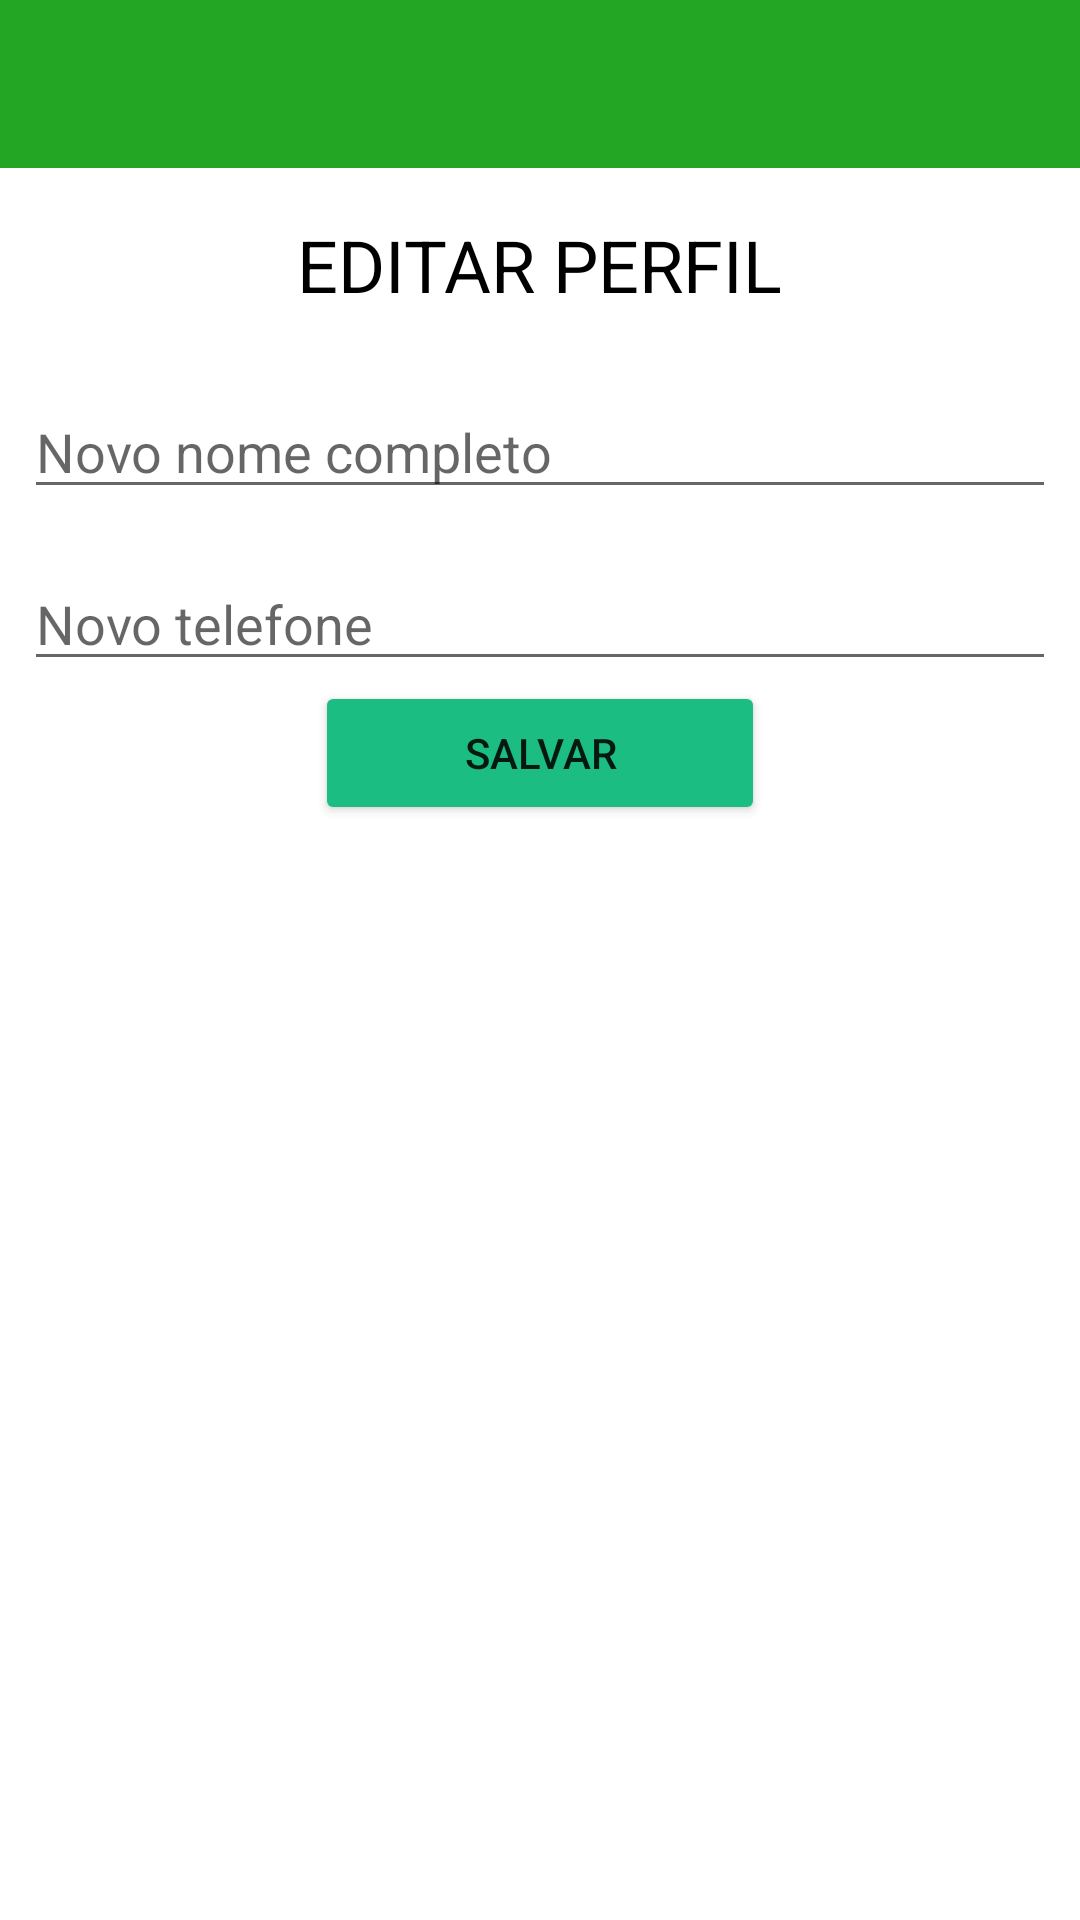

This screen was rendered from an Android layout file. Write that file and the resources it references.
<!-- AndroidManifest.xml: application theme Theme.Select -->
<!-- res/layout/editar_perfil.xml -->
<?xml version="1.0" encoding="utf-8"?>
<ScrollView xmlns:app="http://schemas.android.com/apk/res-auto"
    xmlns:tools="http://schemas.android.com/tools"
    android:layout_height="match_parent"
    android:layout_width="match_parent"
    xmlns:android="http://schemas.android.com/apk/res/android">

    <androidx.constraintlayout.widget.ConstraintLayout
        android:layout_width="match_parent"
        android:layout_height="match_parent"
        tools:context=".EditarPerfil_Activity">

        <androidx.appcompat.widget.Toolbar
            android:id="@+id/tbEditarPerfil"
            android:layout_width="match_parent"
            android:layout_height="wrap_content"
            android:background="#22A623"
            android:isScrollContainer="false"
            android:minHeight="?attr/actionBarSize"
            android:theme="?attr/actionBarTheme"
            app:layout_constraintEnd_toEndOf="parent"
            app:layout_constraintStart_toStartOf="parent"
            app:layout_constraintTop_toTopOf="parent" />

        <ImageView
            android:id="@+id/imageView2"
            android:layout_width="50dp"
            android:layout_height="50dp"
            android:layout_marginStart="4dp"
            android:layout_marginTop="4dp"
            android:layout_marginBottom="4dp"
            app:layout_constraintBottom_toBottomOf="@+id/tbEditarPerfil"
            app:layout_constraintStart_toStartOf="parent"
            app:layout_constraintTop_toTopOf="parent"
            app:srcCompat="@drawable/logo" />

        <EditText
            android:id="@+id/etEditarNome"
            android:layout_width="0dp"
            android:layout_height="wrap_content"
            android:layout_marginStart="8dp"
            android:layout_marginTop="24dp"
            android:layout_marginEnd="8dp"
            android:ems="10"
            android:hint="Novo nome completo"
            android:inputType="textPersonName"
            app:layout_constraintEnd_toEndOf="parent"
            app:layout_constraintStart_toStartOf="parent"
            app:layout_constraintTop_toBottomOf="@+id/textView33" />

        <EditText
            android:id="@+id/etEditarTelefone"
            android:layout_width="0dp"
            android:layout_height="wrap_content"
            android:layout_marginStart="8dp"
            android:layout_marginTop="16dp"
            android:layout_marginEnd="8dp"
            android:ems="10"
            android:hint="Novo telefone"
            android:inputType="phone"
            app:layout_constraintEnd_toEndOf="parent"
            app:layout_constraintStart_toStartOf="parent"
            app:layout_constraintTop_toBottomOf="@+id/etEditarNome" />

        <Button
            android:id="@+id/btnEditarSalvar"
            android:layout_width="150dp"
            android:layout_height="wrap_content"
            android:layout_marginStart="8dp"
            android:layout_marginEnd="8dp"
            android:layout_marginBottom="8dp"
            android:backgroundTint="#1CBD82"
            android:text="Salvar"
            app:layout_constraintBottom_toBottomOf="parent"
            app:layout_constraintEnd_toEndOf="parent"
            app:layout_constraintStart_toStartOf="parent"
            app:layout_constraintTop_toBottomOf="@+id/etEditarTelefone" />

        <TextView
            android:id="@+id/textView33"
            android:layout_width="wrap_content"
            android:layout_height="wrap_content"
            android:layout_marginStart="8dp"
            android:layout_marginTop="16dp"
            android:layout_marginEnd="8dp"
            android:text="EDITAR PERFIL"
            android:textColor="@color/black"
            android:textSize="24sp"
            app:layout_constraintEnd_toEndOf="parent"
            app:layout_constraintStart_toStartOf="parent"
            app:layout_constraintTop_toBottomOf="@+id/tbEditarPerfil" />
    </androidx.constraintlayout.widget.ConstraintLayout>
</ScrollView>
<!-- resources referenced by this layout -->
<resources>
  <!-- drawable logo: png bitmap (mipmap-mdpi, 5097 bytes) -->
  <style name="Theme.Select" parent="Theme.MaterialComponents.DayNight.NoActionBar">
          
          <item name="colorPrimary">@color/purple_500</item>
          <item name="colorPrimaryVariant">#1CBD82</item>
          <item name="colorOnPrimary">@color/white</item>
          
          <item name="colorSecondary">@color/teal_200</item>
          <item name="colorSecondaryVariant">@color/teal_700</item>
          <item name="colorOnSecondary">@color/white</item>
          
          <item name="android:statusBarColor" tools:targetApi="l">?attr/colorPrimaryVariant</item>
          
      </style>
  <!-- not gathered from this repository: default colours our renderer supplied (Android Studio template values) -->
  <color name="purple_500">#FF6200EE</color>
  <color name="teal_200">#FF03DAC5</color>
  <color name="teal_700">#FF018786</color>
  <color name="black">#FF000000</color>
  <color name="white">#FFFFFFFF</color>
</resources>
